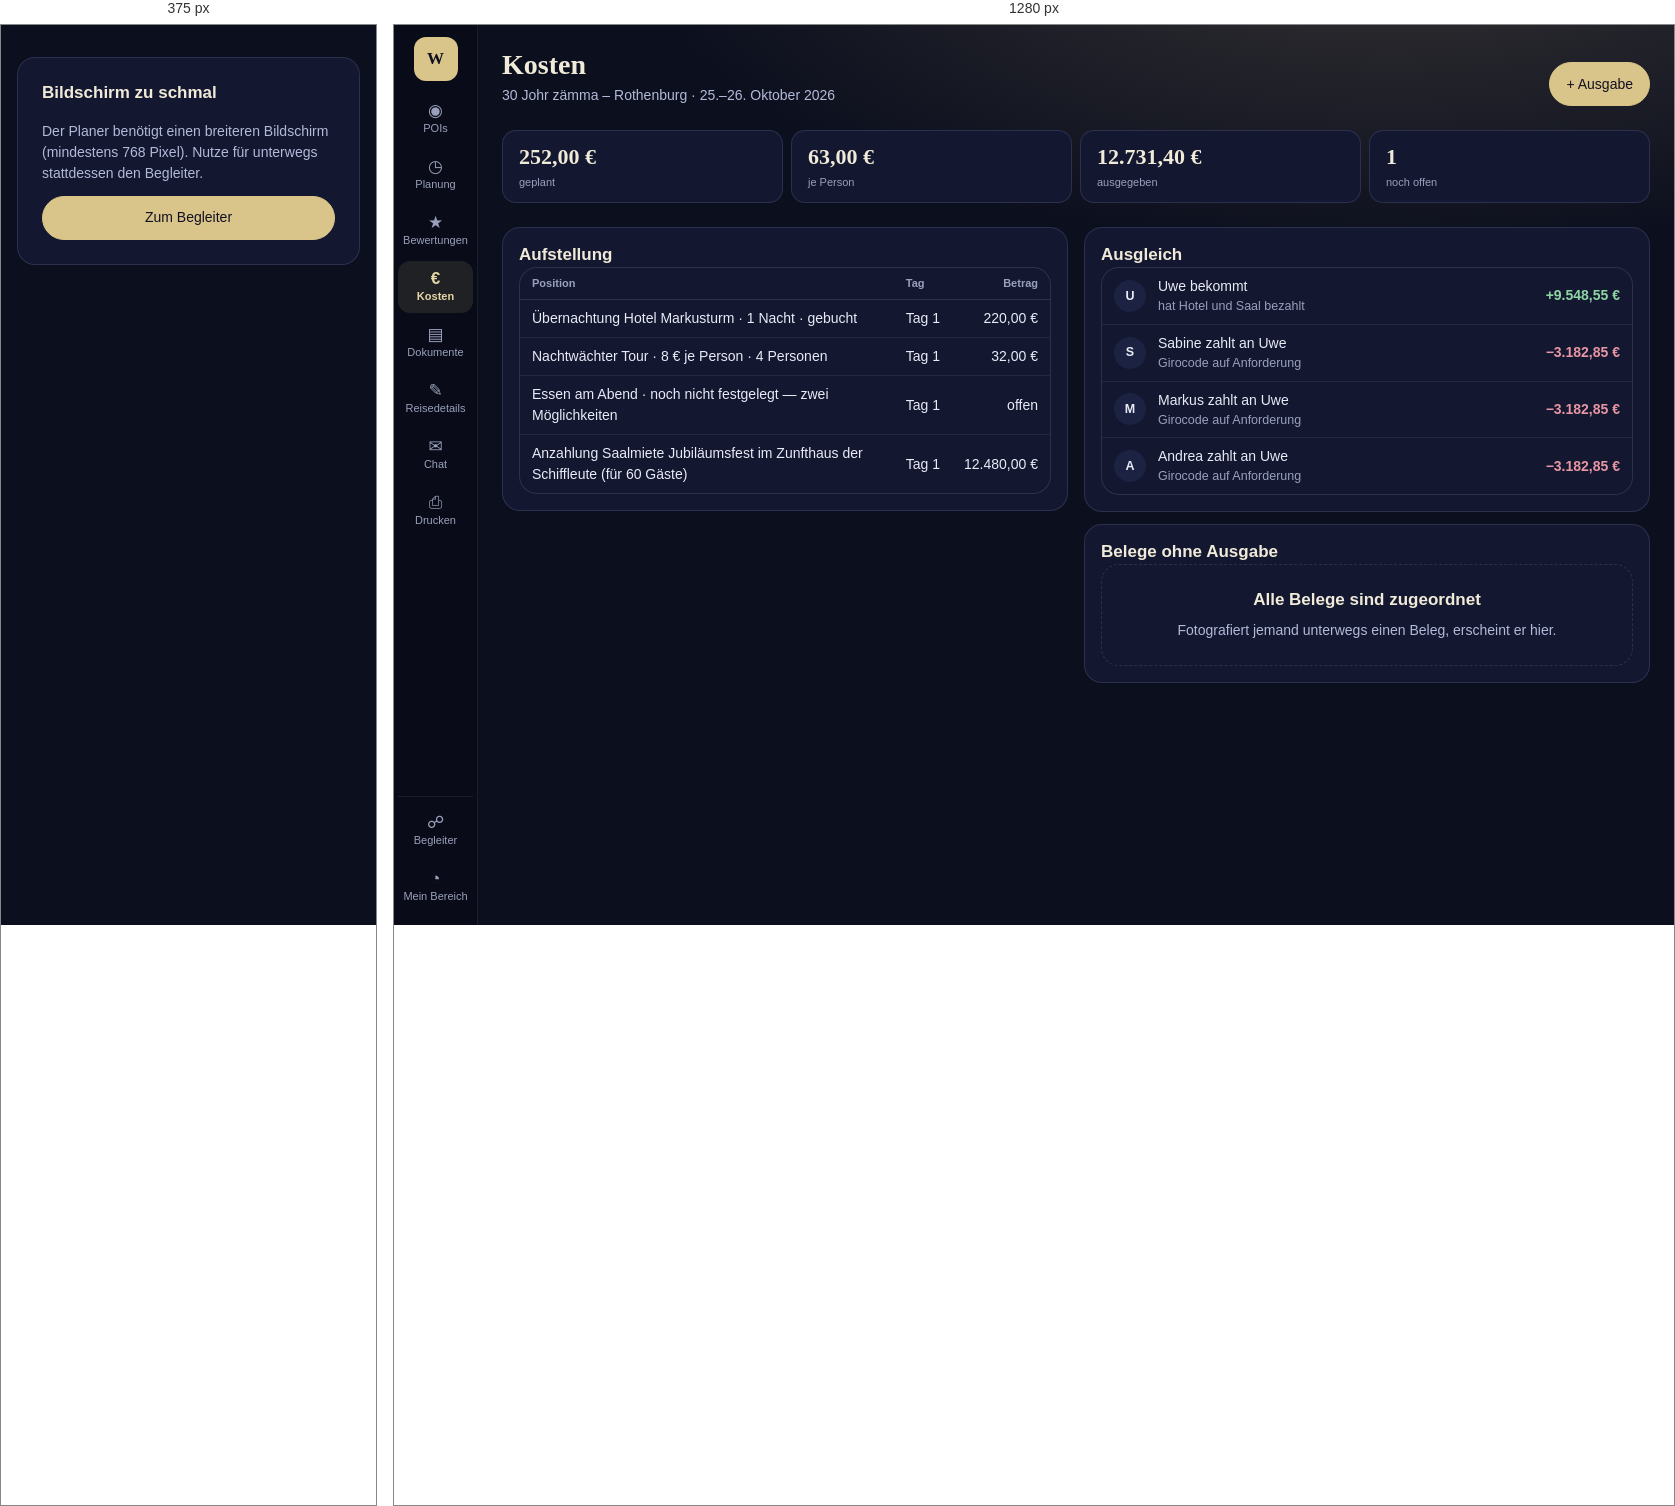
Rendered at 375 px and 1280 px, left to right.

<!-- file: planer-kosten.html -->
<!doctype html>
<html lang="de">
  <head>
    <meta charset="utf-8" />
    <meta name="viewport" content="width=device-width, initial-scale=1" />
    <title>Planer · Kosten — Seiten-Mockup (wegfara)</title>
    <!--
      Seiten-Mockup (req-091). Diese Seite hat absichtlich KEIN eigenes CSS:
      alles kommt aus baukasten.css. Fehlt ein Baustein, wird er im Katalog
      ergänzt (app/plan/baukasten/, danach `npm run baukasten`) — nicht hier
      erfunden.

      Zu beurteilen bei 375, 768 und 1280 px. Unter 768 px läuft der Planer
      nicht (req-088): dort steht der Hinweis auf den Begleiter.

      Zustände: #zustand=ausgabe öffnet das Erfassen einer Ausgabe.
    -->
    <link rel="stylesheet" href="baukasten.css" />
  </head>
  <body class="seite ohneRand">
    <div class="planer">
      <nav class="leiste" aria-label="Bereiche">
        <span class="leistenMarke" aria-hidden="true">W</span>
        <a class="leistenEintrag" href="planer-pois.html">
          <span class="leistenSymbol" aria-hidden="true">◉</span>POIs
        </a>
        <a class="leistenEintrag" href="planer-planung.html">
          <span class="leistenSymbol" aria-hidden="true">◷</span>Planung
        </a>
        <a class="leistenEintrag" href="planer-bewertungen.html">
          <span class="leistenSymbol" aria-hidden="true">★</span>Bewertungen
        </a>
        <a class="leistenEintrag" href="planer-kosten.html" aria-current="page">
          <span class="leistenSymbol" aria-hidden="true">€</span>Kosten
        </a>
        <a class="leistenEintrag" href="planer-dokumente.html">
          <span class="leistenSymbol" aria-hidden="true">▤</span>Dokumente
        </a>
        <a class="leistenEintrag" href="planer-reisedetails.html">
          <span class="leistenSymbol" aria-hidden="true">✎</span>Reisedetails
        </a>
        <a class="leistenEintrag" href="planer-chat.html">
          <span class="leistenSymbol" aria-hidden="true">✉</span>Chat
        </a>
        <a class="leistenEintrag" href="planer-drucken.html">
          <span class="leistenSymbol" aria-hidden="true">⎙</span>Drucken
        </a>
        <div class="leistenFuss">
          <a class="leistenEintrag" href="begleiter-plan.html">
            <span class="leistenSymbol" aria-hidden="true">☍</span>Begleiter
          </a>
          <a class="leistenEintrag" href="mein-bereich.html">
            <span class="leistenSymbol" aria-hidden="true">◔</span>Mein Bereich
          </a>
        </div>
      </nav>

      <main class="planerInhalt">
        <header class="seitenKopf">
          <div>
            <h1 class="seitenTitel">Kosten</h1>
            <p class="seitenUntertitel">30 Johr zämma – Rothenburg · 25.–26. Oktober 2026</p>
          </div>
          <div class="reihe">
            <a class="knopfBetont" href="#zustand=ausgabe">+ Ausgabe</a>
          </div>
        </header>

        <dl class="kennzahlen">
          <div class="kennzahl"><dd class="kennzahlWert">252,00 €</dd><dt class="kennzahlName">geplant</dt></div>
          <div class="kennzahl"><dd class="kennzahlWert">63,00 €</dd><dt class="kennzahlName">je Person</dt></div>
          <div class="kennzahl"><dd class="kennzahlWert">12.731,40 €</dd><dt class="kennzahlName">ausgegeben</dt></div>
          <div class="kennzahl"><dd class="kennzahlWert">1</dd><dt class="kennzahlName">noch offen</dt></div>
        </dl>

        <div class="spalten">
          <section class="karte" aria-labelledby="aufstellung">
            <h2 class="kartenTitel" id="aufstellung">Aufstellung</h2>
            <div class="tabellenRahmen">
              <table class="tabelle">
                <thead>
                  <tr><th scope="col">Position</th><th scope="col">Tag</th><th scope="col" class="zahl">Betrag</th></tr>
                </thead>
                <tbody>
                  <tr><td>Übernachtung Hotel Markusturm · 1 Nacht · gebucht</td><td>Tag&nbsp;1</td><td class="zahl">220,00 €</td></tr>
                  <tr><td>Nachtwächter Tour · 8 € je Person · 4 Personen</td><td>Tag&nbsp;1</td><td class="zahl">32,00 €</td></tr>
                  <tr><td>Essen am Abend · noch nicht festgelegt — zwei Möglichkeiten</td><td>Tag&nbsp;1</td><td class="zahl">offen</td></tr>
                  <tr><td>Anzahlung Saalmiete Jubiläumsfest im Zunfthaus der Schiffleute (für 60 Gäste)</td><td>Tag&nbsp;1</td><td class="zahl">12.480,00 €</td></tr>
                </tbody>
              </table>
            </div>
          </section>

          <div class="stapel">
            <section class="karte" aria-labelledby="ausgleich">
              <h2 class="kartenTitel" id="ausgleich">Ausgleich</h2>
              <ul class="liste">
                <li class="zeile">
                  <span class="avatar" aria-hidden="true">U</span>
                  <span class="zeilenText"><span class="zeilenName">Uwe bekommt</span><span class="kartenMeta">hat Hotel und Saal bezahlt</span></span>
                  <span class="betrag betragPlus">+9.548,55 €</span>
                </li>
                <li class="zeile">
                  <span class="avatar" aria-hidden="true">S</span>
                  <span class="zeilenText"><span class="zeilenName">Sabine zahlt an Uwe</span><span class="kartenMeta">Girocode auf Anforderung</span></span>
                  <span class="betrag betragMinus">−3.182,85 €</span>
                </li>
                <li class="zeile">
                  <span class="avatar" aria-hidden="true">M</span>
                  <span class="zeilenText"><span class="zeilenName">Markus zahlt an Uwe</span><span class="kartenMeta">Girocode auf Anforderung</span></span>
                  <span class="betrag betragMinus">−3.182,85 €</span>
                </li>
                <li class="zeile">
                  <span class="avatar" aria-hidden="true">A</span>
                  <span class="zeilenText"><span class="zeilenName">Andrea zahlt an Uwe</span><span class="kartenMeta">Girocode auf Anforderung</span></span>
                  <span class="betrag betragMinus">−3.182,85 €</span>
                </li>
              </ul>
            </section>
            <section class="karte" aria-labelledby="belege">
              <h2 class="kartenTitel" id="belege">Belege ohne Ausgabe</h2>
              <div class="leer">
                <p class="leerTitel">Alle Belege sind zugeordnet</p>
                <p class="leerText">Fotografiert jemand unterwegs einen Beleg, erscheint er hier.</p>
              </div>
            </section>
          </div>
        </div>
      </main>

      <div class="dialogGrund" data-zustand="ausgabe" hidden>
        <div class="dialog" role="dialog" aria-modal="true" aria-labelledby="ausgabe-titel">
          <h2 class="dialogTitel" id="ausgabe-titel">Ausgabe erfassen</h2>
          <p class="kartenText">Geteilt wird zu gleichen Teilen auf alle vier.</p>
          <div class="formular">
            <label class="feld"><span class="beschriftung">Wofür</span><input class="eingabe" value="Kaffeepause Caffè Vittoria" /></label>
            <label class="feld"><span class="beschriftung">Betrag</span><input class="eingabe" value="23,40" inputmode="decimal" /></label>
            <label class="feld"><span class="beschriftung">Bezahlt von</span>
              <select class="eingabe"><option>Uwe</option><option>Sabine</option><option>Markus</option><option>Andrea</option></select>
            </label>
          </div>
          <div class="dialogKnoepfe">
            <a class="knopf" href="#">Abbrechen</a>
            <a class="knopfBetont" href="#">Speichern</a>
          </div>
        </div>
      </div>
    </div>

    <div class="schmalHinweis">
      <p class="kartenTitel">Bildschirm zu schmal</p>
      <p class="kartenText">
        Der Planer benötigt einen breiteren Bildschirm (mindestens 768 Pixel).
        Nutze für unterwegs stattdessen den Begleiter.
      </p>
      <a class="knopfBetont" href="begleiter-plan.html">Zum Begleiter</a>
    </div>

    <script src="pruef.js"></script>
  </body>
</html>


/* @media block from baukasten.css */
@media (max-width: 767px) {
  .planer {
    display: none;
  }

  .schmalHinweis {
    display: grid;
    gap: var(--abstand-m);
    max-width: 480px;
    margin: var(--abstand-xxl) var(--abstand-l);
    padding: var(--abstand-xl);
    border: 1px solid var(--bd);
    border-radius: var(--radius-xl);
    background: var(--card);
  }
}